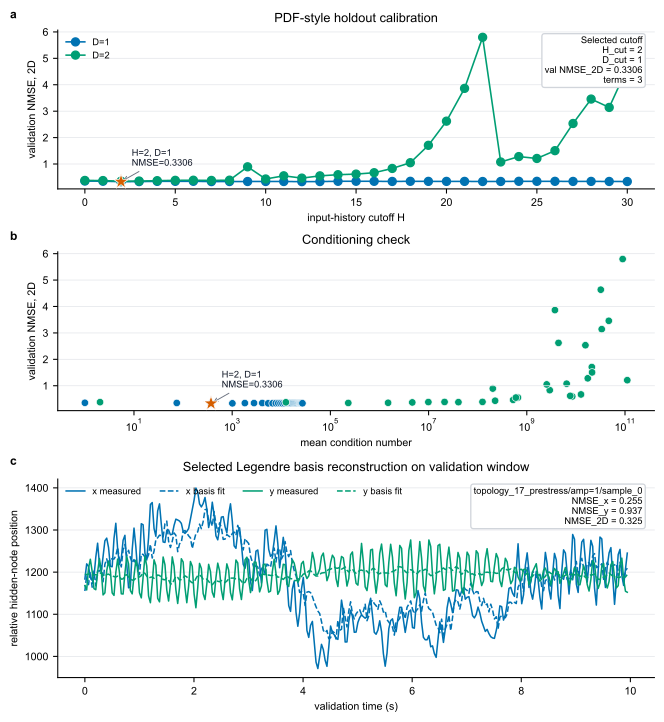

Source data for this figure (header and first rows):
H, D, horizon_steps, lag_stride_frames, readout_time_delays, target_time_delays, number_of_terms, num_topology_sample_pairs, overparameterized_fraction, ill_conditioned_fraction, num_train_rows_mean, num_train_rows_std, num_validation_rows_mean, num_validation_rows_std, terms_per_train_row_mean, terms_per_train_row_std, condition_number_mean, condition_number_std, train_nmse_x_mean, train_nmse_x_std, train_nmse_y_mean, train_nmse_y_std, train_nmse_2d_mean, train_nmse_2d_std
0, 1, 5, 1, [0], [5], 1, 4, 0.0, 0.0, 299.0, 0.0, 299.0, 0.0, 0.003344, 0.0, 1.0, 0.0, 0.543, 0.0128, 0.9853, 0.0004044, 0.6257, 0.009911
1, 1, 5, 1, [0, 1], [5, 6], 2, 4, 0.0, 0.0, 299.0, 0.0, 299.0, 0.0, 0.006689, 0.0, 74.34, 0.1691, 0.5386, 0.01332, 0.9631, 0.001189, 0.6179, 0.0105
2, 1, 5, 1, [0, 1, 2], [5, 6, 7], 3, 4, 0.0, 0.0, 299.0, 0.0, 299.0, 0.0, 0.01003, 0.0, 370.5, 2.2, 0.5076, 0.01158, 0.9551, 0.001054, 0.5912, 0.009005
3, 1, 5, 1, [0, 1, 2, 3], [5, 6, 7, 8], 4, 4, 0.0, 0.0, 299.0, 0.0, 299.0, 0.0, 0.01338, 0.0, 1009, 17.99, 0.5048, 0.01116, 0.9351, 0.0012, 0.5852, 0.008707
4, 1, 5, 1, [0, 1, 2, 3, 4], [5, 6, 7, 8, 9], 5, 4, 0.0, 0.0, 299.0, 0.0, 299.0, 0.0, 0.01672, 0.0, 1810, 58.6, 0.4902, 0.01003, 0.9231, 0.001698, 0.5711, 0.007871
5, 1, 5, 1, [0, 1, 2, 3, 4, 5], [5, 6, 7, 8, 9, 10], 6, 4, 0.0, 0.0, 299.0, 0.0, 299.0, 0.0, 0.02007, 0.0, 2786, 132, 0.4668, 0.009718, 0.9199, 0.001314, 0.5514, 0.007495
6, 1, 5, 1, [0, 1, 2, 3, 4, 5, 6], [5, 6, 7, 8, 9, 10, 11], 7, 4, 0.0, 0.0, 299.0, 0.0, 299.0, 0.0, 0.02341, 0.0, 4102, 270.6, 0.4615, 0.009035, 0.8786, 0.001806, 0.5394, 0.007168
7, 1, 5, 1, [0, 1, 2, 3, 4, 5, 6, 7], [5, 6, 7, 8, 9, 10, 11, 12], 8, 4, 0.0, 0.0, 299.0, 0.0, 299.0, 0.0, 0.02676, 0.0, 5402, 434.2, 0.4459, 0.007845, 0.873, 0.001274, 0.5256, 0.006058
8, 1, 5, 1, [0, 1, 2, 3, 4, 5, 6, 7, 8], [5, 6, 7, 8, 9, 10, 11, 12, 13], 9, 4, 0.0, 0.0, 299.0, 0.0, 299.0, 0.0, 0.0301, 0.0, 6656, 614.4, 0.4458, 0.00782, 0.8479, 0.002512, 0.5209, 0.006266
9, 1, 5, 1, [0, 1, 2, 3, 4, 5, 6, 7, 8, 9], [5, 6, 7, 8, 9, 10, 11, 12, 13, 14], 10, 4, 0.0, 0.0, 299.0, 0.0, 299.0, 0.0, 0.03344, 0.0, 7746, 763.9, 0.4452, 0.00751, 0.8303, 0.0026, 0.5171, 0.006025
10, 1, 5, 1, [0, 1, 2, 3, 4, 5, 6, 7, 8, 9, 10], [5, 6, 7, 8, 9, 10, 11, 12, 13, 14, 15], 11, 4, 0.0, 0.0, 299.0, 0.0, 299.0, 0.0, 0.03679, 0.0, 8704, 888, 0.4451, 0.007483, 0.8252, 0.003058, 0.5161, 0.006088
11, 1, 5, 1, [0, 1, 2, 3, 4, 5, 6, 7, 8, 9, 10, 11], [5, 6, 7, 8, 9, 10, 11, 12, 13, 14, 15, …, 12, 4, 0.0, 0.0, 299.0, 0.0, 299.0, 0.0, 0.04013, 0.0, 9659, 1010, 0.4436, 0.007205, 0.7984, 0.00433, 0.5098, 0.006081
12, 1, 5, 1, [0, 1, 2, 3, 4, 5, 6, 7, 8, 9, 10, 11, 1…, [5, 6, 7, 8, 9, 10, 11, 12, 13, 14, 15, …, 13, 4, 0.0, 0.0, 299.0, 0.0, 299.0, 0.0, 0.04348, 0.0, 10595, 1130, 0.4288, 0.006229, 0.7903, 0.004275, 0.4963, 0.005272
13, 1, 5, 1, [0, 1, 2, 3, 4, 5, 6, 7, 8, 9, 10, 11, 1…, [5, 6, 7, 8, 9, 10, 11, 12, 13, 14, 15, …, 14, 4, 0.0, 0.0, 299.0, 0.0, 299.0, 0.0, 0.04682, 0.0, 11649, 1267, 0.4283, 0.00626, 0.7817, 0.005299, 0.4943, 0.005499
14, 1, 5, 1, [0, 1, 2, 3, 4, 5, 6, 7, 8, 9, 10, 11, 1…, [5, 6, 7, 8, 9, 10, 11, 12, 13, 14, 15, …, 15, 4, 0.0, 0.0, 299.0, 0.0, 299.0, 0.0, 0.05017, 0.0, 12820, 1420, 0.4168, 0.005322, 0.7374, 0.00597, 0.4767, 0.00497
15, 1, 5, 1, [0, 1, 2, 3, 4, 5, 6, 7, 8, 9, 10, 11, 1…, [5, 6, 7, 8, 9, 10, 11, 12, 13, 14, 15, …, 16, 4, 0.0, 0.0, 299.0, 0.0, 299.0, 0.0, 0.05351, 0.0, 13969, 1585, 0.4148, 0.005157, 0.7364, 0.006228, 0.4748, 0.004898
16, 1, 5, 1, [0, 1, 2, 3, 4, 5, 6, 7, 8, 9, 10, 11, 1…, [5, 6, 7, 8, 9, 10, 11, 12, 13, 14, 15, …, 17, 4, 0.0, 0.0, 299.0, 0.0, 299.0, 0.0, 0.05686, 0.0, 15119, 1780, 0.4119, 0.00478, 0.7021, 0.007239, 0.4661, 0.004742
17, 1, 5, 1, [0, 1, 2, 3, 4, 5, 6, 7, 8, 9, 10, 11, 1…, [5, 6, 7, 8, 9, 10, 11, 12, 13, 14, 15, …, 18, 4, 0.0, 0.0, 299.0, 0.0, 299.0, 0.0, 0.0602, 0.0, 16253, 2072, 0.4089, 0.004419, 0.6992, 0.007159, 0.4631, 0.004428
18, 1, 5, 1, [0, 1, 2, 3, 4, 5, 6, 7, 8, 9, 10, 11, 1…, [5, 6, 7, 8, 9, 10, 11, 12, 13, 14, 15, …, 19, 4, 0.0, 0.0, 299.0, 0.0, 299.0, 0.0, 0.06355, 0.0, 17282, 2370, 0.4076, 0.004375, 0.6901, 0.007636, 0.4603, 0.004465
19, 1, 5, 1, [0, 1, 2, 3, 4, 5, 6, 7, 8, 9, 10, 11, 1…, [5, 6, 7, 8, 9, 10, 11, 12, 13, 14, 15, …, 20, 4, 0.0, 0.0, 299.0, 0.0, 299.0, 0.0, 0.06689, 0.0, 18217, 2651, 0.404, 0.003964, 0.6661, 0.008243, 0.453, 0.004315
20, 1, 5, 1, [0, 1, 2, 3, 4, 5, 6, 7, 8, 9, 10, 11, 1…, [5, 6, 7, 8, 9, 10, 11, 12, 13, 14, 15, …, 21, 4, 0.0, 0.0, 299.0, 0.0, 299.0, 0.0, 0.07023, 0.0, 19144, 2979, 0.402, 0.003871, 0.666, 0.008234, 0.4513, 0.004238
21, 1, 5, 1, [0, 1, 2, 3, 4, 5, 6, 7, 8, 9, 10, 11, 1…, [5, 6, 7, 8, 9, 10, 11, 12, 13, 14, 15, …, 22, 4, 0.0, 0.0, 299.0, 0.0, 299.0, 0.0, 0.07358, 0.0, 20029, 3246, 0.4007, 0.00377, 0.6398, 0.00881, 0.4454, 0.004305
22, 1, 5, 1, [0, 1, 2, 3, 4, 5, 6, 7, 8, 9, 10, 11, 1…, [5, 6, 7, 8, 9, 10, 11, 12, 13, 14, 15, …, 23, 4, 0.0, 0.0, 299.0, 0.0, 299.0, 0.0, 0.07692, 0.0, 20932, 3528, 0.3909, 0.002952, 0.6211, 0.008142, 0.4339, 0.003528
23, 1, 5, 1, [0, 1, 2, 3, 4, 5, 6, 7, 8, 9, 10, 11, 1…, [5, 6, 7, 8, 9, 10, 11, 12, 13, 14, 15, …, 24, 4, 0.0, 0.0, 299.0, 0.0, 299.0, 0.0, 0.08027, 0.0, 21843, 3796, 0.3908, 0.002946, 0.612, 0.008301, 0.4321, 0.003572
24, 1, 5, 1, [0, 1, 2, 3, 4, 5, 6, 7, 8, 9, 10, 11, 1…, [5, 6, 7, 8, 9, 10, 11, 12, 13, 14, 15, …, 25, 4, 0.0, 0.0, 299.0, 0.0, 299.0, 0.0, 0.08361, 0.0, 22703, 4063, 0.3801, 0.002401, 0.5794, 0.007832, 0.4173, 0.003042
25, 1, 5, 1, [0, 1, 2, 3, 4, 5, 6, 7, 8, 9, 10, 11, 1…, [5, 6, 7, 8, 9, 10, 11, 12, 13, 14, 15, …, 26, 4, 0.0, 0.0, 299.0, 0.0, 299.0, 0.0, 0.08696, 0.0, 23459, 4276, 0.3788, 0.002247, 0.5794, 0.007827, 0.4163, 0.002927
26, 1, 5, 1, [0, 1, 2, 3, 4, 5, 6, 7, 8, 9, 10, 11, 1…, [5, 6, 7, 8, 9, 10, 11, 12, 13, 14, 15, …, 27, 4, 0.0, 0.0, 299.0, 0.0, 299.0, 0.0, 0.0903, 0.0, 24124, 4422, 0.3787, 0.002234, 0.5686, 0.007951, 0.4142, 0.002943
27, 1, 5, 1, [0, 1, 2, 3, 4, 5, 6, 7, 8, 9, 10, 11, 1…, [5, 6, 7, 8, 9, 10, 11, 12, 13, 14, 15, …, 28, 4, 0.0, 0.0, 299.0, 0.0, 299.0, 0.0, 0.09365, 0.0, 24747, 4554, 0.378, 0.002079, 0.5577, 0.008365, 0.4116, 0.002886
28, 1, 5, 1, [0, 1, 2, 3, 4, 5, 6, 7, 8, 9, 10, 11, 1…, [5, 6, 7, 8, 9, 10, 11, 12, 13, 14, 15, …, 29, 4, 0.0, 0.0, 299.0, 0.0, 299.0, 0.0, 0.09699, 0.0, 25384, 4667, 0.3779, 0.002081, 0.556, 0.008552, 0.4111, 0.002927
29, 1, 5, 1, [0, 1, 2, 3, 4, 5, 6, 7, 8, 9, 10, 11, 1…, [5, 6, 7, 8, 9, 10, 11, 12, 13, 14, 15, …, 30, 4, 0.0, 0.0, 299.0, 0.0, 299.0, 0.0, 0.1003, 0.0, 26154, 4639, 0.3671, 0.002218, 0.5259, 0.009157, 0.3967, 0.002806
30, 1, 5, 1, [0, 1, 2, 3, 4, 5, 6, 7, 8, 9, 10, 11, 1…, [5, 6, 7, 8, 9, 10, 11, 12, 13, 14, 15, …, 31, 4, 0.0, 0.0, 299.0, 0.0, 299.0, 0.0, 0.1037, 0.0, 26984, 4552, 0.3643, 0.002094, 0.5247, 0.009131, 0.3942, 0.002587
0, 2, 5, 1, [0], [5], 2, 4, 0.0, 0.0, 299.0, 0.0, 299.0, 0.0, 0.006689, 0.0, 2.037, 0.03185, 0.5396, 0.01281, 0.9838, 0.0004654, 0.6226, 0.009924
1, 2, 5, 1, [0, 1], [5, 6], 5, 4, 0.0, 0.0, 299.0, 0.0, 299.0, 0.0, 0.01672, 0.0, 12410, 144.2, 0.5313, 0.01322, 0.9613, 0.001186, 0.6117, 0.01042
2, 2, 5, 1, [0, 1, 2], [5, 6, 7], 9, 4, 0.0, 0.0, 299.0, 0.0, 299.0, 0.0, 0.0301, 0.0, 231618, 9782, 0.5004, 0.01155, 0.9472, 0.001012, 0.5839, 0.008975
3, 2, 5, 1, [0, 1, 2, 3], [5, 6, 7, 8], 14, 4, 0.0, 0.0, 299.0, 0.0, 299.0, 0.0, 0.04682, 0.0, 1497417, 66878, 0.4873, 0.0106, 0.9239, 0.002712, 0.5689, 0.008337
4, 2, 5, 1, [0, 1, 2, 3, 4], [5, 6, 7, 8, 9], 20, 4, 0.0, 0.0, 299.0, 0.0, 299.0, 0.0, 0.06689, 0.0, 4651854, 331405, 0.4631, 0.009444, 0.8998, 0.002695, 0.5447, 0.00729
5, 2, 5, 1, [0, 1, 2, 3, 4, 5], [5, 6, 7, 8, 9, 10], 27, 4, 0.0, 0.0, 299.0, 0.0, 299.0, 0.0, 0.0903, 0.0, 9899407, 877171, 0.435, 0.008155, 0.8681, 0.003389, 0.5159, 0.006036
6, 2, 5, 1, [0, 1, 2, 3, 4, 5, 6], [5, 6, 7, 8, 9, 10, 11], 35, 4, 0.0, 0.0, 299.0, 0.0, 299.0, 0.0, 0.1171, 0.0, 21139060, 1787940, 0.4236, 0.007106, 0.8299, 0.002647, 0.4995, 0.005271
7, 2, 5, 1, [0, 1, 2, 3, 4, 5, 6, 7], [5, 6, 7, 8, 9, 10, 11, 12], 44, 4, 0.0, 0.0, 299.0, 0.0, 299.0, 0.0, 0.1472, 0.0, 40525495, 11184130, 0.4034, 0.006059, 0.7945, 0.002804, 0.4765, 0.004262
8, 2, 5, 1, [0, 1, 2, 3, 4, 5, 6, 7, 8], [5, 6, 7, 8, 9, 10, 11, 12, 13], 54, 4, 0.0, 0.0, 299.0, 0.0, 299.0, 0.0, 0.1806, 0.0, 125200140, 80403685, 0.3966, 0.006273, 0.7481, 0.004148, 0.4622, 0.006256
9, 2, 5, 1, [0, 1, 2, 3, 4, 5, 6, 7, 8, 9], [5, 6, 7, 8, 9, 10, 11, 12, 13, 14], 65, 4, 0.0, 0.0, 299.0, 0.0, 299.0, 0.0, 0.2174, 0.0, 202918945, 150448471, 0.6491, 0.4834, 0.7306, 0.01234, 0.6647, 0.3957
10, 2, 5, 1, [0, 1, 2, 3, 4, 5, 6, 7, 8, 9, 10], [5, 6, 7, 8, 9, 10, 11, 12, 13, 14, 15], 77, 4, 0.0, 0.0, 299.0, 0.0, 299.0, 0.0, 0.2575, 0.0, 226449438, 134005239, 0.3608, 0.01157, 0.6866, 0.003175, 0.4216, 0.009467
11, 2, 5, 1, [0, 1, 2, 3, 4, 5, 6, 7, 8, 9, 10, 11], [5, 6, 7, 8, 9, 10, 11, 12, 13, 14, 15, …, 90, 4, 0.0, 0.0, 299.0, 0.0, 299.0, 0.0, 0.301, 0.0, 660677994, 476310319, 0.3866, 0.0622, 0.7372, 0.1065, 0.4521, 0.07016
12, 2, 5, 1, [0, 1, 2, 3, 4, 5, 6, 7, 8, 9, 10, 11, 1…, [5, 6, 7, 8, 9, 10, 11, 12, 13, 14, 15, …, 104, 4, 0.0, 0.0, 299.0, 0.0, 299.0, 0.0, 0.3478, 0.0, 526361360, 302709276, 0.3003, 0.009408, 0.6069, 0.006982, 0.3576, 0.008761
13, 2, 5, 1, [0, 1, 2, 3, 4, 5, 6, 7, 8, 9, 10, 11, 1…, [5, 6, 7, 8, 9, 10, 11, 12, 13, 14, 15, …, 119, 4, 0.0, 0.0, 299.0, 0.0, 299.0, 0.0, 0.398, 0.0, 599304925, 476836257, 0.27, 0.00626, 0.5487, 0.01071, 0.3221, 0.006238
14, 2, 5, 1, [0, 1, 2, 3, 4, 5, 6, 7, 8, 9, 10, 11, 1…, [5, 6, 7, 8, 9, 10, 11, 12, 13, 14, 15, …, 135, 4, 0.0, 0.0, 299.0, 0.0, 299.0, 0.0, 0.4515, 0.0, 8429780478, 8736021631, 0.248, 0.006241, 0.5037, 0.0109, 0.2957, 0.006734
15, 2, 5, 1, [0, 1, 2, 3, 4, 5, 6, 7, 8, 9, 10, 11, 1…, [5, 6, 7, 8, 9, 10, 11, 12, 13, 14, 15, …, 152, 4, 0.0, 0.0, 299.0, 0.0, 299.0, 0.0, 0.5084, 0.0, 7666546244, 11023035581, 0.2288, 0.004447, 0.4506, 0.0132, 0.2702, 0.005353
16, 2, 5, 1, [0, 1, 2, 3, 4, 5, 6, 7, 8, 9, 10, 11, 1…, [5, 6, 7, 8, 9, 10, 11, 12, 13, 14, 15, …, 170, 4, 0.0, 0.0, 299.0, 0.0, 299.0, 0.0, 0.5686, 0.0, 12699908304, 20269102618, 0.2073, 0.007544, 0.4038, 0.01744, 0.244, 0.009033
17, 2, 5, 1, [0, 1, 2, 3, 4, 5, 6, 7, 8, 9, 10, 11, 1…, [5, 6, 7, 8, 9, 10, 11, 12, 13, 14, 15, …, 189, 4, 0.0, 0.0, 299.0, 0.0, 299.0, 0.0, 0.6321, 0.0, 2931868767, 2644977660, 0.1678, 0.01137, 0.3446, 0.01337, 0.2008, 0.01098
18, 2, 5, 1, [0, 1, 2, 3, 4, 5, 6, 7, 8, 9, 10, 11, 1…, [5, 6, 7, 8, 9, 10, 11, 12, 13, 14, 15, …, 209, 4, 0.0, 0.0, 299.0, 0.0, 299.0, 0.0, 0.699, 0.0, 2544241192, 1688324392, 0.1333, 0.009806, 0.3021, 0.0184, 0.1649, 0.00914
19, 2, 5, 1, [0, 1, 2, 3, 4, 5, 6, 7, 8, 9, 10, 11, 1…, [5, 6, 7, 8, 9, 10, 11, 12, 13, 14, 15, …, 230, 4, 0.0, 0.0, 299.0, 0.0, 299.0, 0.0, 0.7692, 0.0, 21079692786, 17397842397, 0.09308, 0.006572, 0.2096, 0.0123, 0.1149, 0.004764
20, 2, 5, 1, [0, 1, 2, 3, 4, 5, 6, 7, 8, 9, 10, 11, 1…, [5, 6, 7, 8, 9, 10, 11, 12, 13, 14, 15, …, 252, 4, 1.0, 0.0, 299.0, 0.0, 299.0, 0.0, 0.8428, 0.0, 4422219263, 1846911585, 0.06081, 0.008963, 0.1443, 0.0175, 0.07641, 0.009466
21, 2, 5, 1, [0, 1, 2, 3, 4, 5, 6, 7, 8, 9, 10, 11, 1…, [5, 6, 7, 8, 9, 10, 11, 12, 13, 14, 15, …, 275, 4, 1.0, 0.0, 299.0, 0.0, 299.0, 0.0, 0.9197, 0.0, 3736433778, 2557320633, 0.02905, 0.006818, 0.07445, 0.02187, 0.03755, 0.008024
22, 2, 5, 1, [0, 1, 2, 3, 4, 5, 6, 7, 8, 9, 10, 11, 1…, [5, 6, 7, 8, 9, 10, 11, 12, 13, 14, 15, …, 299, 4, 1.0, 0.0, 299.0, 0.0, 299.0, 0.0, 1.0, 0.0, 89567265790, 119803210853, 0.005834, 0.001455, 0.02206, 0.01012, 0.008878, 0.002627
23, 2, 5, 1, [0, 1, 2, 3, 4, 5, 6, 7, 8, 9, 10, 11, 1…, [5, 6, 7, 8, 9, 10, 11, 12, 13, 14, 15, …, 324, 4, 1.0, 0.0, 299.0, 0.0, 299.0, 0.0, 1.084, 0.0, 6477716654, 687522665, 0.1423, 0.01649, 0.3084, 0.1046, 0.1734, 0.02643
24, 2, 5, 1, [0, 1, 2, 3, 4, 5, 6, 7, 8, 9, 10, 11, 1…, [5, 6, 7, 8, 9, 10, 11, 12, 13, 14, 15, …, 350, 4, 1.0, 0.0, 299.0, 0.0, 299.0, 0.0, 1.171, 0.0, 17442061423, 2944617916, 0.1671, 0.03446, 0.4711, 0.3406, 0.2237, 0.06103
25, 2, 5, 1, [0, 1, 2, 3, 4, 5, 6, 7, 8, 9, 10, 11, 1…, [5, 6, 7, 8, 9, 10, 11, 12, 13, 14, 15, …, 377, 4, 1.0, 0.0, 299.0, 0.0, 299.0, 0.0, 1.261, 0.0, 111279411698, 140512960526, 0.1144, 0.0527, 0.2714, 0.1487, 0.1436, 0.04552
26, 2, 5, 1, [0, 1, 2, 3, 4, 5, 6, 7, 8, 9, 10, 11, 1…, [5, 6, 7, 8, 9, 10, 11, 12, 13, 14, 15, …, 405, 4, 1.0, 0.0, 299.0, 0.0, 299.0, 0.0, 1.355, 0.0, 21349765112, 12852899171, 0.07024, 0.007783, 0.2058, 0.07916, 0.09546, 0.01778
27, 2, 5, 1, [0, 1, 2, 3, 4, 5, 6, 7, 8, 9, 10, 11, 1…, [5, 6, 7, 8, 9, 10, 11, 12, 13, 14, 15, …, 434, 4, 1.0, 0.0, 299.0, 0.0, 299.0, 0.0, 1.452, 0.0, 15628770627, 10191747538, 0.1726, 0.1393, 0.554, 0.5058, 0.2436, 0.2057
28, 2, 5, 1, [0, 1, 2, 3, 4, 5, 6, 7, 8, 9, 10, 11, 1…, [5, 6, 7, 8, 9, 10, 11, 12, 13, 14, 15, …, 464, 4, 1.0, 0.0, 299.0, 0.0, 299.0, 0.0, 1.552, 0.0, 46743786748, 26963744476, 0.03488, 0.02469, 0.3069, 0.1834, 0.08582, 0.04061
... 2 more rows
